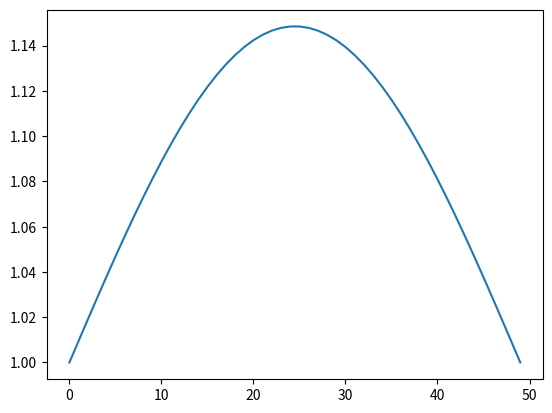

Source code (Python):
import numpy  # loading our favorite library
from matplotlib import pyplot  # and the useful plotting library
from numpy import pi


def diff(x): return ((1.38e-23 * 298.15)/(6*pi * 8.9e-4 * x))


nx = 5
dx = 0.1
nt = 60*60  # the number of timesteps we want to calculate
D = diff(3.65e-10) * 1e+6
dt = dx**2 / (2 * D * dx**2)


u = numpy.ones(int(nx/dx))  # a numpy array with nx elements all equal to 1.
u[20:30] = 2  # setting u = 2 between 0.5 and 1 as per our I.C.s

# our placeholder array, un, to advance the solution in time
un = numpy.ones(nx)

for n in range(nt):  # iterate through time
    un = u.copy()  # copy the existing values of u into un
    for i in range(1, 49):
        u[i] = un[i] + D * (un[i+1] - 2 * un[i] + un[i-1])/dx**2

pyplot.plot(u)
